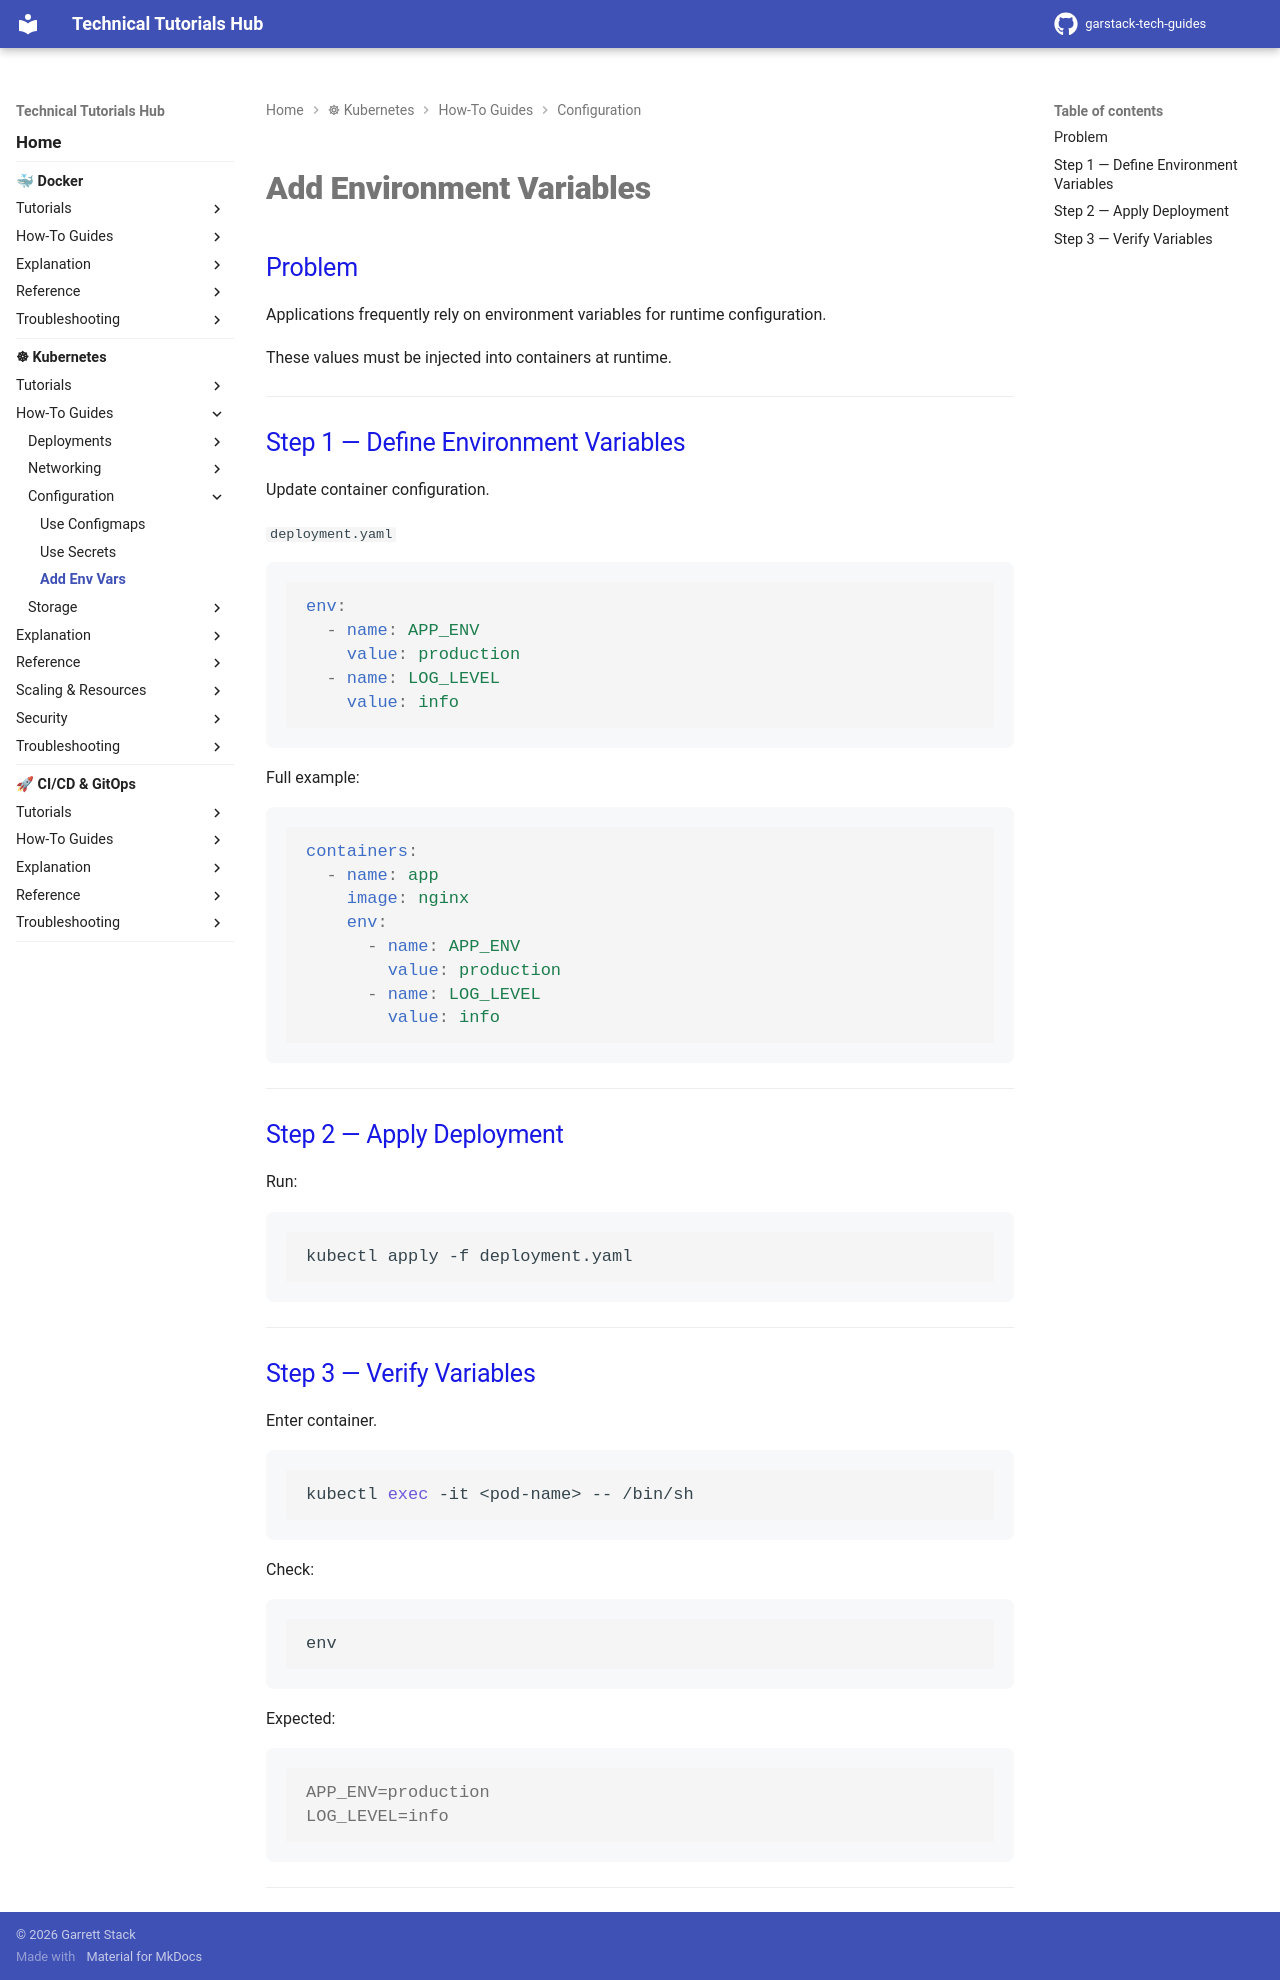

repository: garstack1/gstack-tech-guides · page: kubernetes/how-to/configuration/add-env-vars/index.html · generator: mkdocs

# Add Environment Variables
## Problem

Applications frequently rely on environment variables for runtime configuration.

These values must be injected into containers at runtime.

---



## Step 1 — Define Environment Variables

Update container configuration.

`deployment.yaml`
```yaml
env:
  - name: APP_ENV
    value: production
  - name: LOG_LEVEL
    value: info
```

Full example:
```yaml
containers:
  - name: app
    image: nginx
    env:
      - name: APP_ENV
        value: production
      - name: LOG_LEVEL
        value: info
```


---



## Step 2 — Apply Deployment

Run:
```bash
kubectl apply -f deployment.yaml
```


---



## Step 3 — Verify Variables

Enter container.
```bash
kubectl exec -it <pod-name> -- /bin/sh
```

Check:
```bash
env
```

Expected:
```console
APP_ENV=production
LOG_LEVEL=info
```

---
